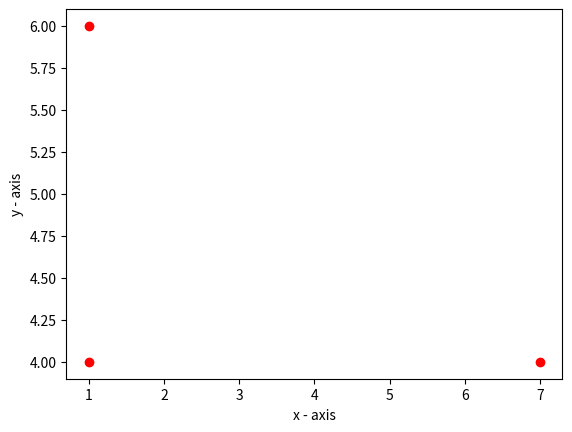

The matplotlib source for this figure:
import matplotlib.pyplot as plt
import pandas as pd
x = [1, 1, 7]
y = [4, 6, 4]

plt.scatter(x, y, color='r')
plt.xlabel('x - axis') 
# naming the y axis 
plt.ylabel('y - axis') 
  
plt.show() 